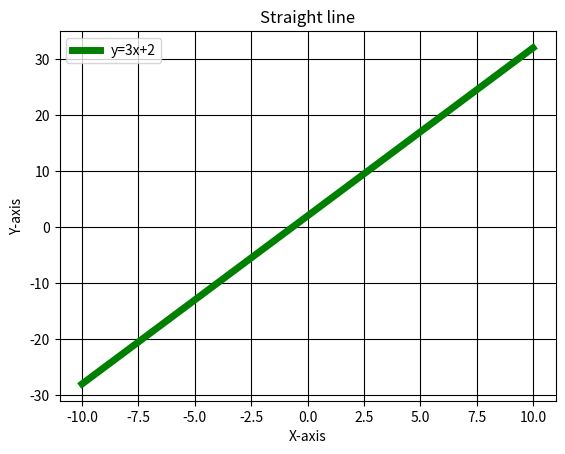

Write the Python code that produced this figure.
from matplotlib import pyplot as plt
import numpy as np

x=np.linspace(-10,10,10000)
y=3*x + 2

plt.plot(x,y,'g',label='y=3x+2',linewidth=5)

plt.title('Straight line')
plt.ylabel('Y-axis')
plt.xlabel('X-axis')
plt.legend()
plt.grid(True, color='k')

plt.show()
